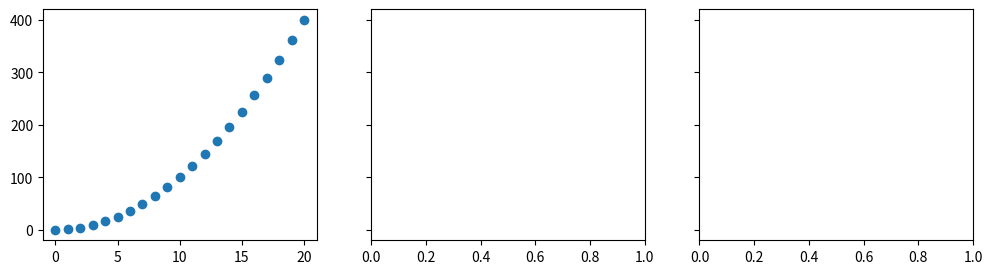

Source code (Python): (Note: this script raises an exception after producing the figure.)
import numpy as np
import matplotlib.pyplot as plt

x = np.arange(1,20,1)
y = 1 + x**2
X = x**2

X = X.reshape(-1,1)

def compute_gradient(x , y , w , b):
    m,n = x.shape
    dj_dw= np.zeroes(n)
    dj_db = 0 

    for i in range(m):
        err = (np.dot(x[i],w) + b) - y[i]
        for j in range(n):
            dj_dw[j] = dj_dw[j] + err*x[i,j]
            dj_db = dj_db + err

        dj_db = dj_db/m
        dj_dw = dj_dw/m

        return dj_dw , dj_db    

def run_gradient_descent_feng(X, y, iterations, alpha):

    m, n = X.shape

    w = np.zeros(n)
    b = 0

    for i in range(iterations):

        dj_dw, dj_db = compute_gradient(X, y, w, b)

        w = w - alpha * dj_dw
        b = b - alpha * dj_db

    return w, b

x = np.arange(0,21,1)
y = x**2
#np.c_ is add column wise
X = np.c_[x, x**2, x**3]
X_feature = ['x','x^2','x^3']

fig,ax=plt.subplots(1, 3, figsize=(12, 3), sharey=True)
for i in range(len(ax)):
    ax[i].scatter(X[:,i],y)
    ax[i].set_xlabel(X_features[i])
ax[0].set_ylabel("y")
plt.show()

X=np.c_[x, x**2, x**3,x**4, x**5, x**6, x**7, x**8, x**9, x**10, x**11, x**12, x**13]
X = zscore_normalization(X)
model_w,model_b = run_gradient_descent_feng(X, y, iterations=1000000, alpha = 1e-1)
plt.scatter(x, y, marker='x', c='r', label="Actual Value"); plt.title("Normalized x x**2, x**3 feature")
plt.plot(x,X@model_w + model_b, label="Predicted Value"); plt.xlabel("x"); plt.ylabel("y"); plt.legend(); plt.show()
